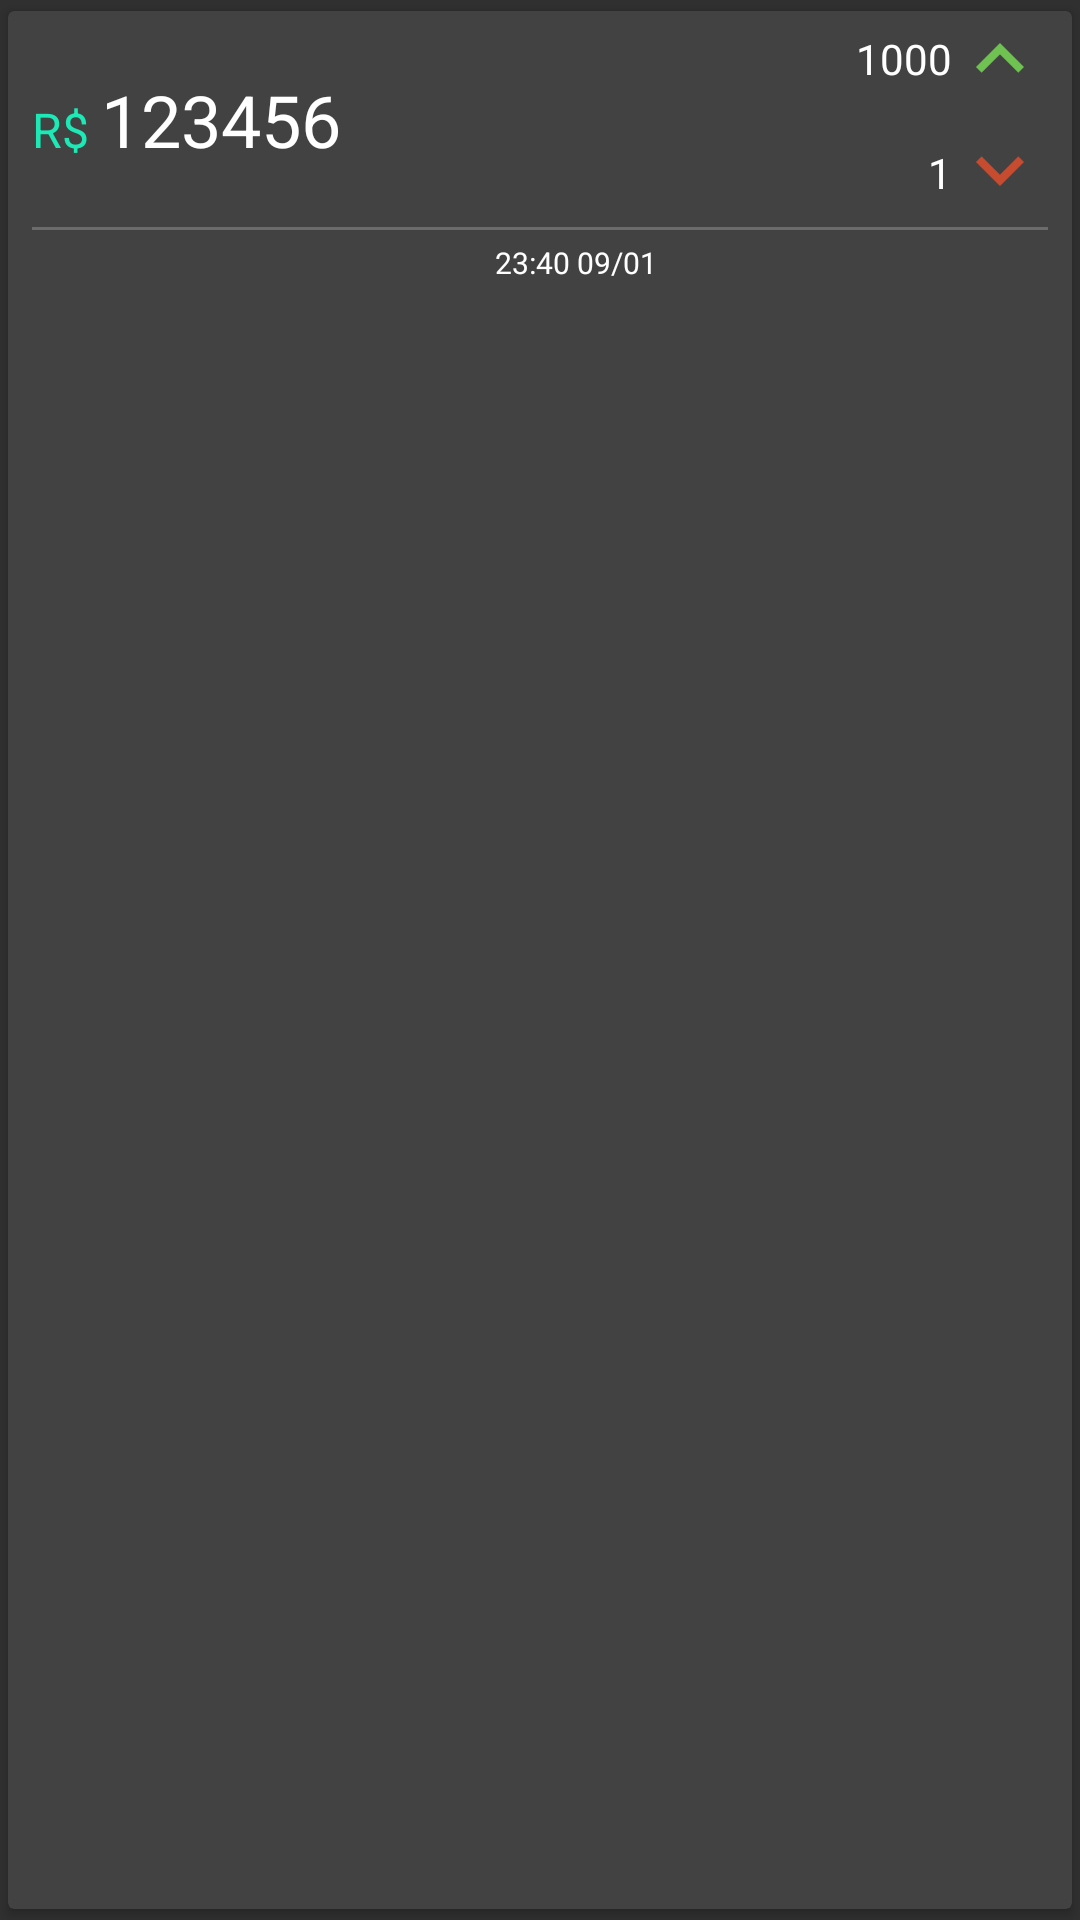

Layout XML and referenced resources for this Android screen:
<!-- AndroidManifest.xml: application theme AppTheme -->
<!-- res/layout/adapter_price.xml -->
<?xml version="1.0" encoding="utf-8"?>
<android.support.v7.widget.CardView xmlns:android="http://schemas.android.com/apk/res/android"
    xmlns:app="http://schemas.android.com/apk/res-auto"
    xmlns:tools="http://schemas.android.com/tools"
    android:layout_width="match_parent"
    android:layout_height="wrap_content"
    app:cardUseCompatPadding="true">

    <LinearLayout
        android:layout_width="match_parent"
        android:layout_height="match_parent"
        android:orientation="vertical">

        <android.support.constraint.ConstraintLayout
            android:layout_width="match_parent"
            android:layout_height="wrap_content">

            <LinearLayout
                android:id="@+id/layout_value"
                android:layout_width="wrap_content"
                android:layout_height="wrap_content"
                android:layout_gravity="center_vertical"
                android:layout_marginBottom="8dp"
                android:layout_marginStart="8dp"
                android:layout_marginTop="8dp"
                android:orientation="horizontal"
                app:layout_constraintBottom_toBottomOf="parent"
                app:layout_constraintStart_toStartOf="parent"
                app:layout_constraintTop_toTopOf="parent">

                <TextView
                    style="@style/Coin"
                    android:layout_width="wrap_content"
                    android:layout_height="wrap_content"
                    android:textSize="16sp" />

                <TextView
                    android:id="@+id/txv_value"
                    android:layout_width="wrap_content"
                    android:layout_height="wrap_content"
                    android:text="123456"
                    android:textSize="24sp"
                    android:layout_marginStart="4dp"/>
            </LinearLayout>

            <android.support.constraint.ConstraintLayout
                android:id="@+id/lt_mm"
                android:layout_width="wrap_content"
                android:layout_height="wrap_content"
                android:layout_marginEnd="8dp"
                app:layout_constraintBottom_toBottomOf="parent"
                app:layout_constraintEnd_toEndOf="parent"
                app:layout_constraintTop_toTopOf="parent">

                <android.support.constraint.Guideline
                    android:id="@+id/guideline"
                    android:layout_width="wrap_content"
                    android:layout_height="wrap_content"
                    android:orientation="horizontal"
                    app:layout_constraintGuide_percent="0.5" />

                <TextView
                    android:id="@+id/txv_max"
                    android:layout_width="wrap_content"
                    android:layout_height="wrap_content"
                    android:layout_marginBottom="4dp"
                    android:drawableEnd="@drawable/arrow_up"
                    android:drawablePadding="0dp"
                    android:gravity="center"
                    android:text="1000"
                    app:layout_constraintBottom_toBottomOf="@id/guideline"
                    app:layout_constraintEnd_toEndOf="parent"
                    app:layout_constraintTop_toTopOf="parent" />

                <TextView
                    android:id="@+id/txv_min"
                    android:layout_width="wrap_content"
                    android:layout_height="wrap_content"
                    android:drawableEnd="@drawable/arrow_down"
                    android:drawablePadding="0dp"
                    android:gravity="center"
                    android:text="1"
                    app:layout_constraintBottom_toBottomOf="parent"
                    app:layout_constraintRight_toRightOf="parent"
                    app:layout_constraintTop_toBottomOf="@id/guideline" />
            </android.support.constraint.ConstraintLayout>
        </android.support.constraint.ConstraintLayout>
        <View
            android:layout_width="match_parent"
            android:layout_height="1dp"
            android:background="#6b6b6b"
            android:layout_marginStart="8dp"
            android:layout_marginEnd="8dp"/>


        <TextView
            android:id="@+id/txv_date"
            android:layout_width="match_parent"
            android:layout_height="wrap_content"
            android:layout_marginTop="4dp"
            android:layout_marginBottom="4dp"
            android:layout_marginStart="24dp"
            android:text="23:40 09/01"
            android:textSize="10sp"
            app:layout_constraintBottom_toBottomOf="parent"
            app:layout_constraintLeft_toLeftOf="@id/layout_value"
            app:layout_constraintTop_toBottomOf="@id/layout_value"
            android:gravity="center"/>
    </LinearLayout>
</android.support.v7.widget.CardView>
<!-- resources referenced by this layout -->
<resources>
  <!-- drawable arrow_down: png bitmap (drawable-hdpi, 343 bytes) -->
  <!-- drawable arrow_up: png bitmap (drawable-hdpi, 314 bytes) -->
  <style name="Coin" parent="Theme.AppCompat">
          <item name="android:text">@string/coin</item>
          <item name="android:textColor">@color/colorAccent</item>
      </style>
  <style name="AppTheme" parent="Theme.AppCompat.NoActionBar">
          
          <item name="colorPrimary">@color/colorPrimary</item>
          <item name="colorPrimaryDark">@color/colorPrimaryDark</item>
          <item name="colorAccent">@color/colorAccent</item>
          <item name="android:textColor">@android:color/white</item>
      </style>
  <string name="coin">R$</string>
  <color name="colorAccent">#1de9b6</color>
  <color name="colorPrimary">#37474F</color>
  <color name="colorPrimaryDark">#263238</color>
</resources>
